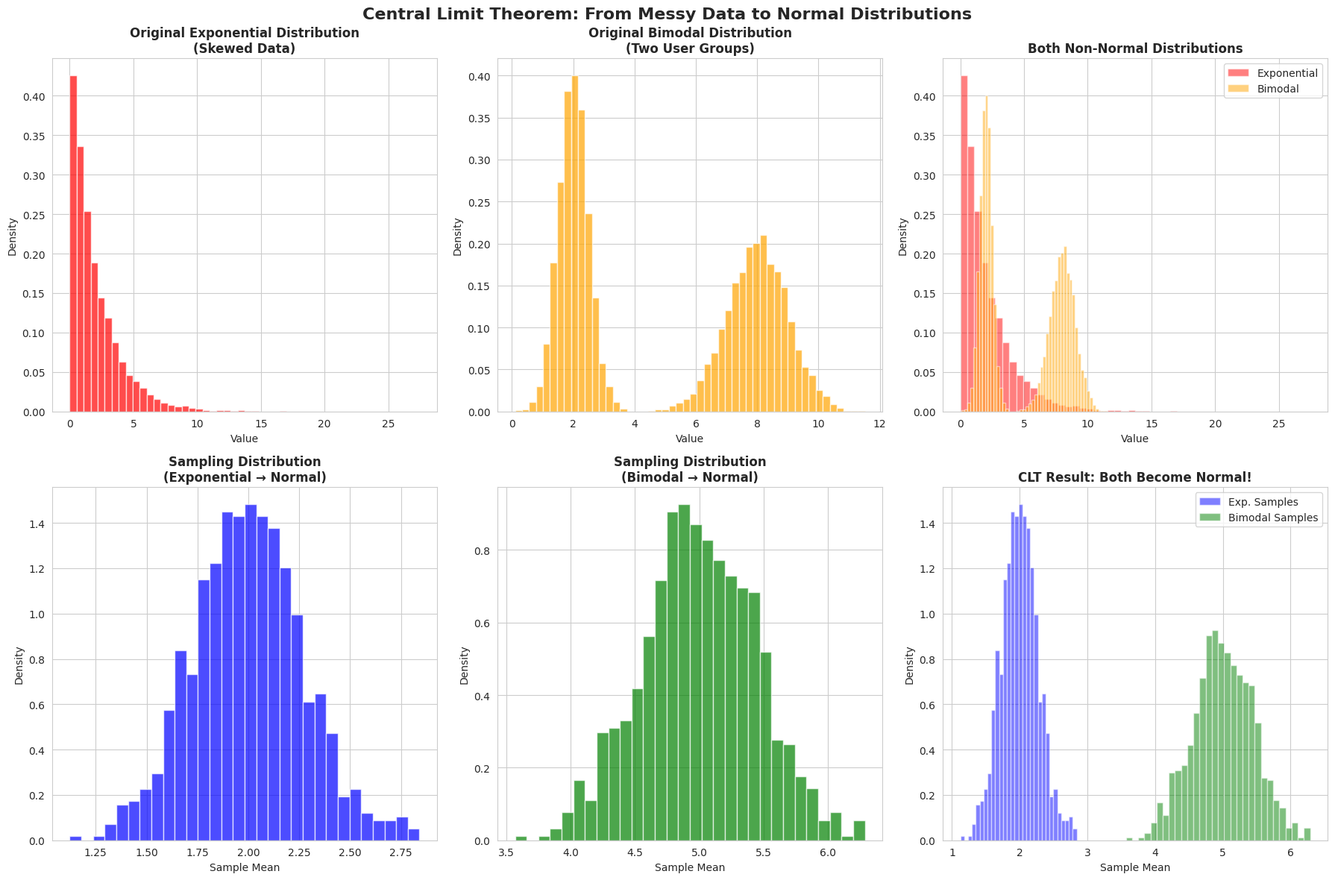

Source code (Python): (Note: this script raises an exception after producing the figure.)
#!/usr/bin/env python3
"""
Central Limit Theorem Simulation for Product Managers.

This script demonstrates how the CLT transforms non-normal distributions
into normal sampling distributions through repeated sampling.
"""

import numpy as np
import matplotlib.pyplot as plt
import seaborn as sns
from typing import List, Tuple
import random


def generate_bimodal_distribution(sample_size: int = 10000) -> np.ndarray:
    """
    Generate a bimodal distribution (two peaks) to simulate non-normal data.
    
    This represents real-world scenarios like user engagement where you have
    two distinct user groups (e.g., power users vs casual users).
    
    Args:
        sample_size: Number of data points to generate
        
    Returns:
        Array of bimodally distributed data
    """
    # Mix of two normal distributions with different means
    group1 = np.random.normal(loc=2.0, scale=0.5, size=sample_size // 2)
    group2 = np.random.normal(loc=8.0, scale=1.0, size=sample_size // 2)
    
    return np.concatenate([group1, group2])


def generate_exponential_distribution(sample_size: int = 10000) -> np.ndarray:
    """
    Generate an exponential distribution to simulate skewed data.
    
    This represents scenarios like customer purchase amounts or time between events.
    
    Args:
        sample_size: Number of data points to generate
        
    Returns:
        Array of exponentially distributed data
    """
    return np.random.exponential(scale=2.0, size=sample_size)


def calculate_sample_means(
    population_data: np.ndarray,
    sample_size: int,
    num_samples: int
) -> List[float]:
    """
    Calculate means of repeated samples from the population.
    
    Args:
        population_data: The complete population data
        sample_size: Size of each sample
        num_samples: Number of samples to draw
        
    Returns:
        List of sample means
    """
    sample_means = []
    
    for _ in range(num_samples):
        # Randomly sample without replacement
        sample = np.random.choice(
            population_data,
            size=sample_size,
            replace=False
        )
        sample_means.append(np.mean(sample))
    
    return sample_means


def create_visualization(
    original_data: np.ndarray,
    sample_means_exponential: List[float],
    sample_means_bimodal: List[float]
) -> Tuple[plt.Figure, plt.Axes]:
    """
    Create comprehensive visualization of CLT demonstration.
    
    Args:
        original_data: Original population data
        sample_means_exponential: Sample means from exponential distribution
        sample_means_bimodal: Sample means from bimodal distribution
        
    Returns:
        Matplotlib figure and axes objects
    """
    # Set up the plotting style
    sns.set_style("whitegrid")
    fig, axes = plt.subplots(2, 3, figsize=(18, 12))
    fig.suptitle('Central Limit Theorem: From Messy Data to Normal Distributions', 
                 fontsize=16, fontweight='bold')
    
    # Generate exponential data for demonstration
    exp_data = generate_exponential_distribution(10000)
    bimodal_data = generate_bimodal_distribution(10000)
    
    # Row 1: Original Distributions
    # Exponential distribution
    axes[0, 0].hist(exp_data, bins=50, alpha=0.7, color='red', density=True)
    axes[0, 0].set_title('Original Exponential Distribution\n(Skewed Data)', 
                         fontweight='bold')
    axes[0, 0].set_xlabel('Value')
    axes[0, 0].set_ylabel('Density')
    
    # Bimodal distribution
    axes[0, 1].hist(bimodal_data, bins=50, alpha=0.7, color='orange', density=True)
    axes[0, 1].set_title('Original Bimodal Distribution\n(Two User Groups)', 
                         fontweight='bold')
    axes[0, 1].set_xlabel('Value')
    axes[0, 1].set_ylabel('Density')
    
    # Combined view
    axes[0, 2].hist(exp_data, bins=50, alpha=0.5, color='red', density=True, 
                   label='Exponential')
    axes[0, 2].hist(bimodal_data, bins=50, alpha=0.5, color='orange', density=True,
                   label='Bimodal')
    axes[0, 2].set_title('Both Non-Normal Distributions', fontweight='bold')
    axes[0, 2].set_xlabel('Value')
    axes[0, 2].set_ylabel('Density')
    axes[0, 2].legend()
    
    # Row 2: Sampling Distributions (CLT in action!)
    # Exponential sampling distribution
    axes[1, 0].hist(sample_means_exponential, bins=30, alpha=0.7, 
                   color='blue', density=True)
    axes[1, 0].set_title('Sampling Distribution\n(Exponential → Normal)', 
                         fontweight='bold')
    axes[1, 0].set_xlabel('Sample Mean')
    axes[1, 0].set_ylabel('Density')
    
    # Bimodal sampling distribution
    axes[1, 1].hist(sample_means_bimodal, bins=30, alpha=0.7, 
                   color='green', density=True)
    axes[1, 1].set_title('Sampling Distribution\n(Bimodal → Normal)', 
                         fontweight='bold')
    axes[1, 1].set_xlabel('Sample Mean')
    axes[1, 1].set_ylabel('Density')
    
    # Combined sampling distributions
    axes[1, 2].hist(sample_means_exponential, bins=30, alpha=0.5, 
                   color='blue', density=True, label='Exp. Samples')
    axes[1, 2].hist(sample_means_bimodal, bins=30, alpha=0.5, 
                   color='green', density=True, label='Bimodal Samples')
    axes[1, 2].set_title('CLT Result: Both Become Normal!', fontweight='bold')
    axes[1, 2].set_xlabel('Sample Mean')
    axes[1, 2].set_ylabel('Density')
    axes[1, 2].legend()
    
    plt.tight_layout()
    return fig, axes


def print_statistics(
    sample_means_exponential: List[float],
    sample_means_bimodal: List[float]
) -> None:
    """
    Print key statistics demonstrating the CLT.
    
    Args:
        sample_means_exponential: Sample means from exponential distribution
        sample_means_bimodal: Sample means from bimodal distribution
    """
    print("\n" + "="*60)
    print("CENTRAL LIMIT THEOREM DEMONSTRATION RESULTS")
    print("="*60)
    
    print("\n📊 SAMPLING DISTRIBUTION STATISTICS:")
    print(f"{'':20} {'Exponential':>15} {'Bimodal':>15}")
    print("-" * 55)
    
    # Calculate statistics
    exp_mean = np.mean(sample_means_exponential)
    exp_std = np.std(sample_means_exponential)
    bimodal_mean = np.mean(sample_means_bimodal)
    bimodal_std = np.std(sample_means_bimodal)
    
    print(f"{'Mean of Sample Means':20} {exp_mean:>15.3f} {bimodal_mean:>15.3f}")
    print(f"{'Std Dev of Samples':20} {exp_std:>15.3f} {bimodal_std:>15.3f}")
    
    # Theoretical vs actual standard error
    exp_true_mean = 2.0  # True mean of exponential(2.0)
    bimodal_true_mean = 5.0  # True mean of our bimodal distribution
    
    print(f"\n🎯 ACCURACY CHECK:")
    print(f"Exponential - True Mean: {exp_true_mean:.3f}, "
          f"Sample Mean: {exp_mean:.3f}, Error: {abs(exp_mean - exp_true_mean):.3f}")
    print(f"Bimodal - True Mean: {bimodal_true_mean:.3f}, "
          f"Sample Mean: {bimodal_mean:.3f}, Error: {abs(bimodal_mean - bimodal_true_mean):.3f}")
    
    print(f"\n🔍 CLT INSIGHT:")
    print(f"• Both messy distributions became approximately normal")
    print(f"• Sample means cluster around true population means")
    print(f"• Standard deviation decreases with larger samples")
    print(f"• This enables reliable A/B testing p-values!")


def main() -> None:
    """
    Main function to run the CLT simulation.
    """
    print("🎲 Central Limit Theorem Simulation for Product Managers")
    print("=" * 60)
    
    # Simulation parameters
    SAMPLE_SIZE = 50  # Size of each sample
    NUM_SAMPLES = 1000  # Number of samples to draw
    POPULATION_SIZE = 10000  # Size of population
    
    print(f"\n📋 SIMULATION PARAMETERS:")
    print(f"• Sample size: {SAMPLE_SIZE}")
    print(f"• Number of samples: {NUM_SAMPLES}")
    print(f"• Population size: {POPULATION_SIZE}")
    
    # Generate population data
    print(f"\n🔧 Generating non-normal population data...")
    exp_population = generate_exponential_distribution(POPULATION_SIZE)
    bimodal_population = generate_bimodal_distribution(POPULATION_SIZE)
    
    # Calculate sample means
    print(f"📊 Calculating sample means (this demonstrates CLT)...")
    sample_means_exp = calculate_sample_means(
        exp_population, SAMPLE_SIZE, NUM_SAMPLES
    )
    sample_means_bimodal = calculate_sample_means(
        bimodal_population, SAMPLE_SIZE, NUM_SAMPLES
    )
    
    # Create visualization
    print(f"📈 Creating visualization...")
    fig, axes = create_visualization(
        exp_population, sample_means_exp, sample_means_bimodal
    )
    
    # Print statistics
    print_statistics(sample_means_exp, sample_means_bimodal)
    
    # Save the plot
    plt.savefig('/home/bryson/dev/week-3/assignment15AM/clt_visualization.png', 
                dpi=300, bbox_inches='tight')
    print(f"\n💾 Visualization saved as 'clt_visualization.png'")
    
    print(f"\n🎉 CLT Simulation Complete!")
    print(f"   The visualization shows how messy data becomes normal through averaging!")


if __name__ == "__main__":
    main()
